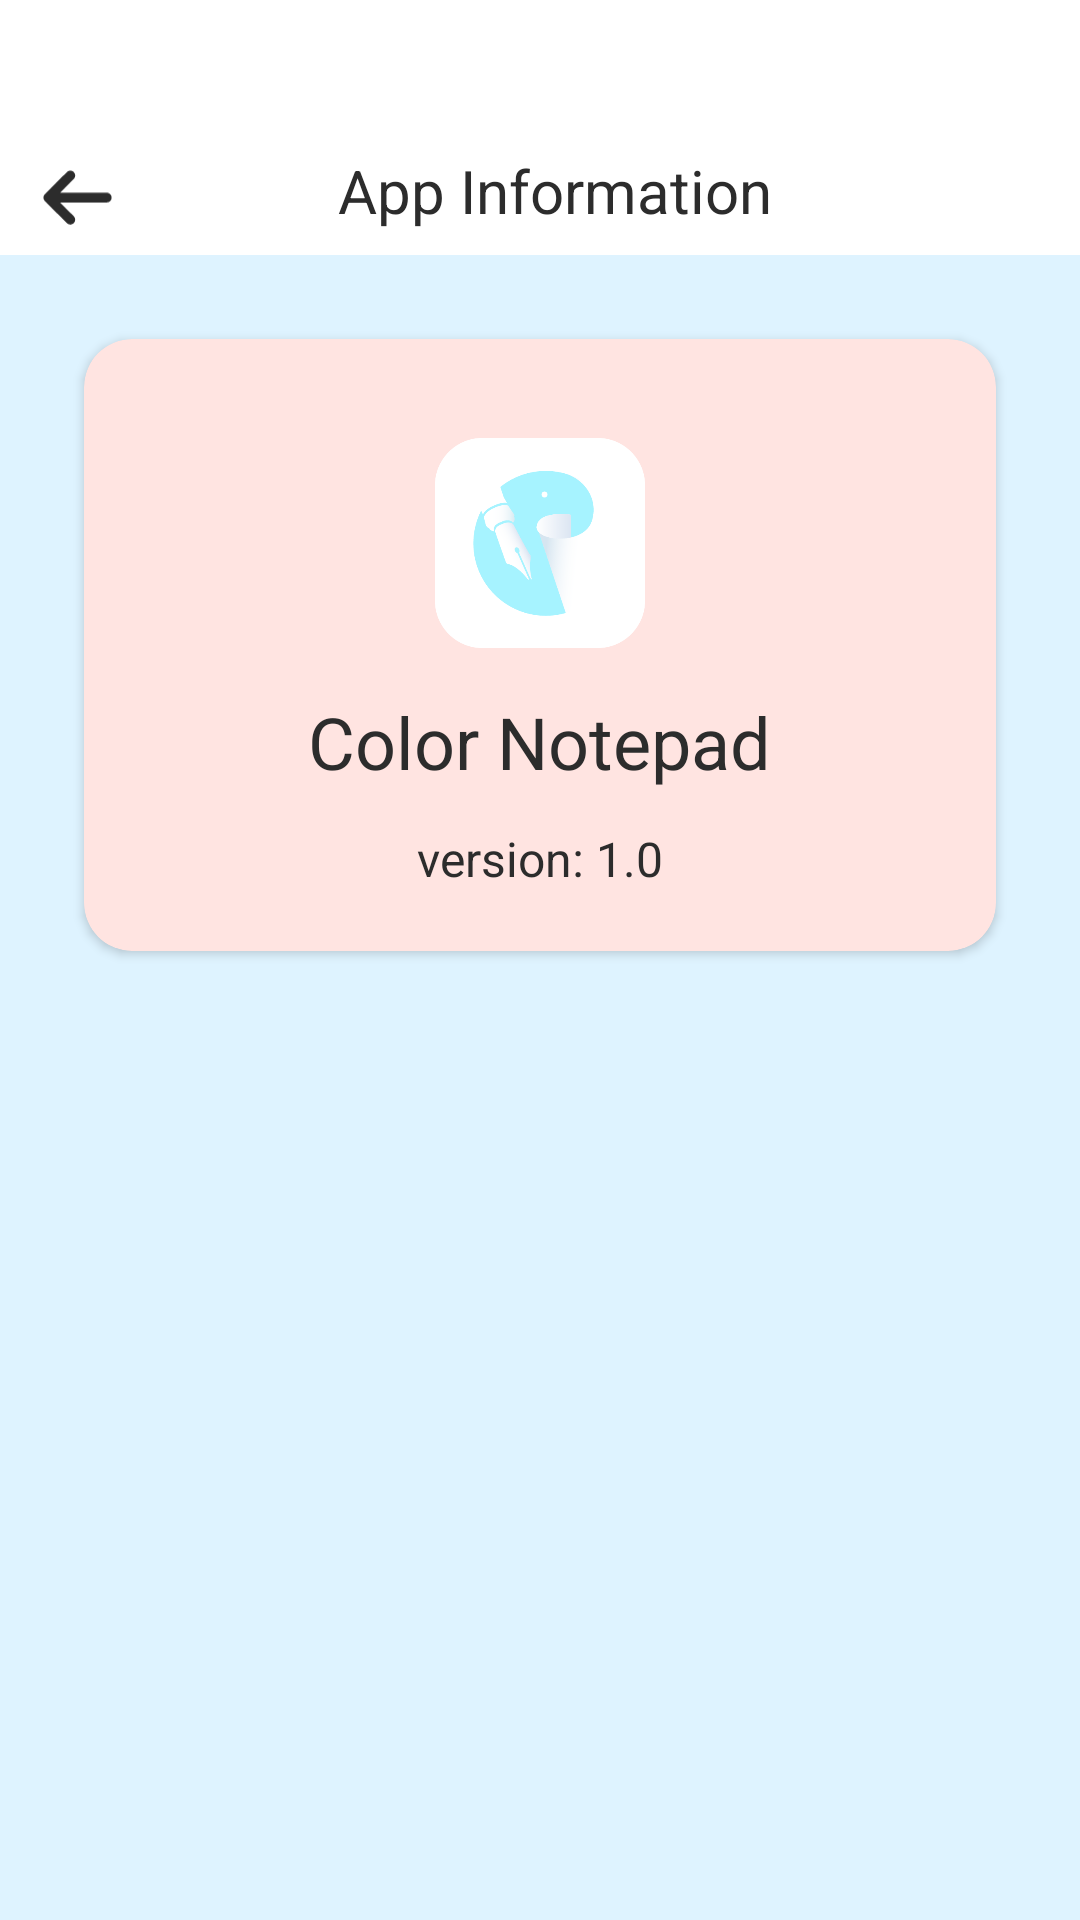

This screen was rendered from an Android layout file. Write that file and the resources it references.
<!-- AndroidManifest.xml: application theme Theme.TimberNoteAsh -->
<!-- res/layout/activity_info.xml -->
<?xml version="1.0" encoding="utf-8"?>
<LinearLayout xmlns:android="http://schemas.android.com/apk/res/android"
    xmlns:app="http://schemas.android.com/apk/res-auto"
    android:layout_width="match_parent"
    android:layout_height="match_parent"
    android:background="@color/blue_bg_color"
    android:orientation="vertical">

    <View
        android:layout_width="match_parent"
        android:layout_height="50dp"
        android:background="@color/white" />

    <LinearLayout
        android:layout_width="match_parent"
        android:layout_height="wrap_content"
        android:background="@color/white"
        android:orientation="horizontal">

        <ImageView
            android:id="@+id/back_btn"
            android:layout_width="32dp"
            android:layout_height="32dp"
            android:layout_marginStart="10dp"
            android:padding="4dp"
            android:src="@drawable/svg_back" />

        <TextView
            android:layout_width="match_parent"
            android:layout_height="wrap_content"
            android:layout_marginEnd="32dp"
            android:background="@color/white"
            android:gravity="center_horizontal"
            android:paddingBottom="8dp"
            android:text="@string/info_title"
            android:textColor="@color/black"
            android:textSize="20sp" />
    </LinearLayout>

    <androidx.cardview.widget.CardView
        android:layout_width="match_parent"
        android:layout_height="wrap_content"
        android:layout_marginStart="28dp"
        android:backgroundTint="@color/pink_bg_color"
        android:layout_marginTop="28dp"
        android:layout_marginEnd="28dp"
        app:cardCornerRadius="16dp">

        <LinearLayout
            android:layout_width="match_parent"
            android:layout_height="match_parent"
            android:layout_marginTop="20dp"
            android:layout_marginBottom="20dp"
            android:orientation="vertical">

            <ImageView
                android:layout_width="70dp"
                android:layout_height="80dp"
                android:layout_gravity="center_horizontal"
                android:layout_marginTop="8dp"
                android:src="@mipmap/icon_logo" />

            <TextView
                android:layout_width="wrap_content"
                android:layout_height="wrap_content"
                android:layout_gravity="center_horizontal"
                android:layout_marginTop="10dp"
                android:text="@string/app_name"
                android:textColor="@color/black"
                android:textSize="24sp" />

            <TextView
                android:id="@+id/version_tv"
                android:layout_width="wrap_content"
                android:layout_height="wrap_content"
                android:layout_gravity="center_horizontal"
                android:layout_marginTop="12dp"
                android:text="version: 1.0"
                android:textColor="@color/black"
                android:textSize="16sp" />

        </LinearLayout>

    </androidx.cardview.widget.CardView>

</LinearLayout>
<!-- resources referenced by this layout -->
<resources>
  <color name="black">#FF2C2C2C</color>
  <color name="blue_bg_color">#80BFEFFF</color>
  <color name="pink_bg_color">#FFFFE4E1</color>
  <color name="white">#FFFFFFFF</color>
  <!-- drawable svg_back (drawable) -->
  <vector xmlns:android="http://schemas.android.com/apk/res/android"
      android:width="200.2dp"
      android:height="200dp"
      android:viewportWidth="1025"
      android:viewportHeight="1024">
      <path
          android:fillColor="@color/black"
          android:pathData="M533.4,682.3c0,-0 0.1,-0.1 0.1,-0.1C533.2,682.2 533.1,682.2 533.4,682.3zM40.2,555l314.4,314.4c27,27 70.9,27 97.9,0 27,-27 27,-70.9 0,-97.9l-196.2,-196.2 665.6,0c38.2,0 69.2,-31 69.2,-69.2 0,-38.3 -31,-69.3 -69.2,-69.3L256.4,436.8l196.2,-196.2c27,-27 27,-70.9 0,-97.9C439,129.1 421.3,122.3 403.5,122.3c-17.7,0 -35.4,6.8 -48.9,20.3L40.2,457.1C13.1,484.1 13.1,527.9 40.2,555z" />
  </vector>
  <!-- mipmap icon_logo: png bitmap (mipmap-xxxhdpi, 17038 bytes) -->
  <string name="app_name">Color Notepad</string>
  <string name="info_title">App Information</string>
  <style name="Theme.TimberNoteAsh" parent="Base.Theme.TimberNoteAsh" />
  <style name="Base.Theme.TimberNoteAsh" parent="Theme.Material3.DayNight.NoActionBar">
          
          
      </style>
</resources>
